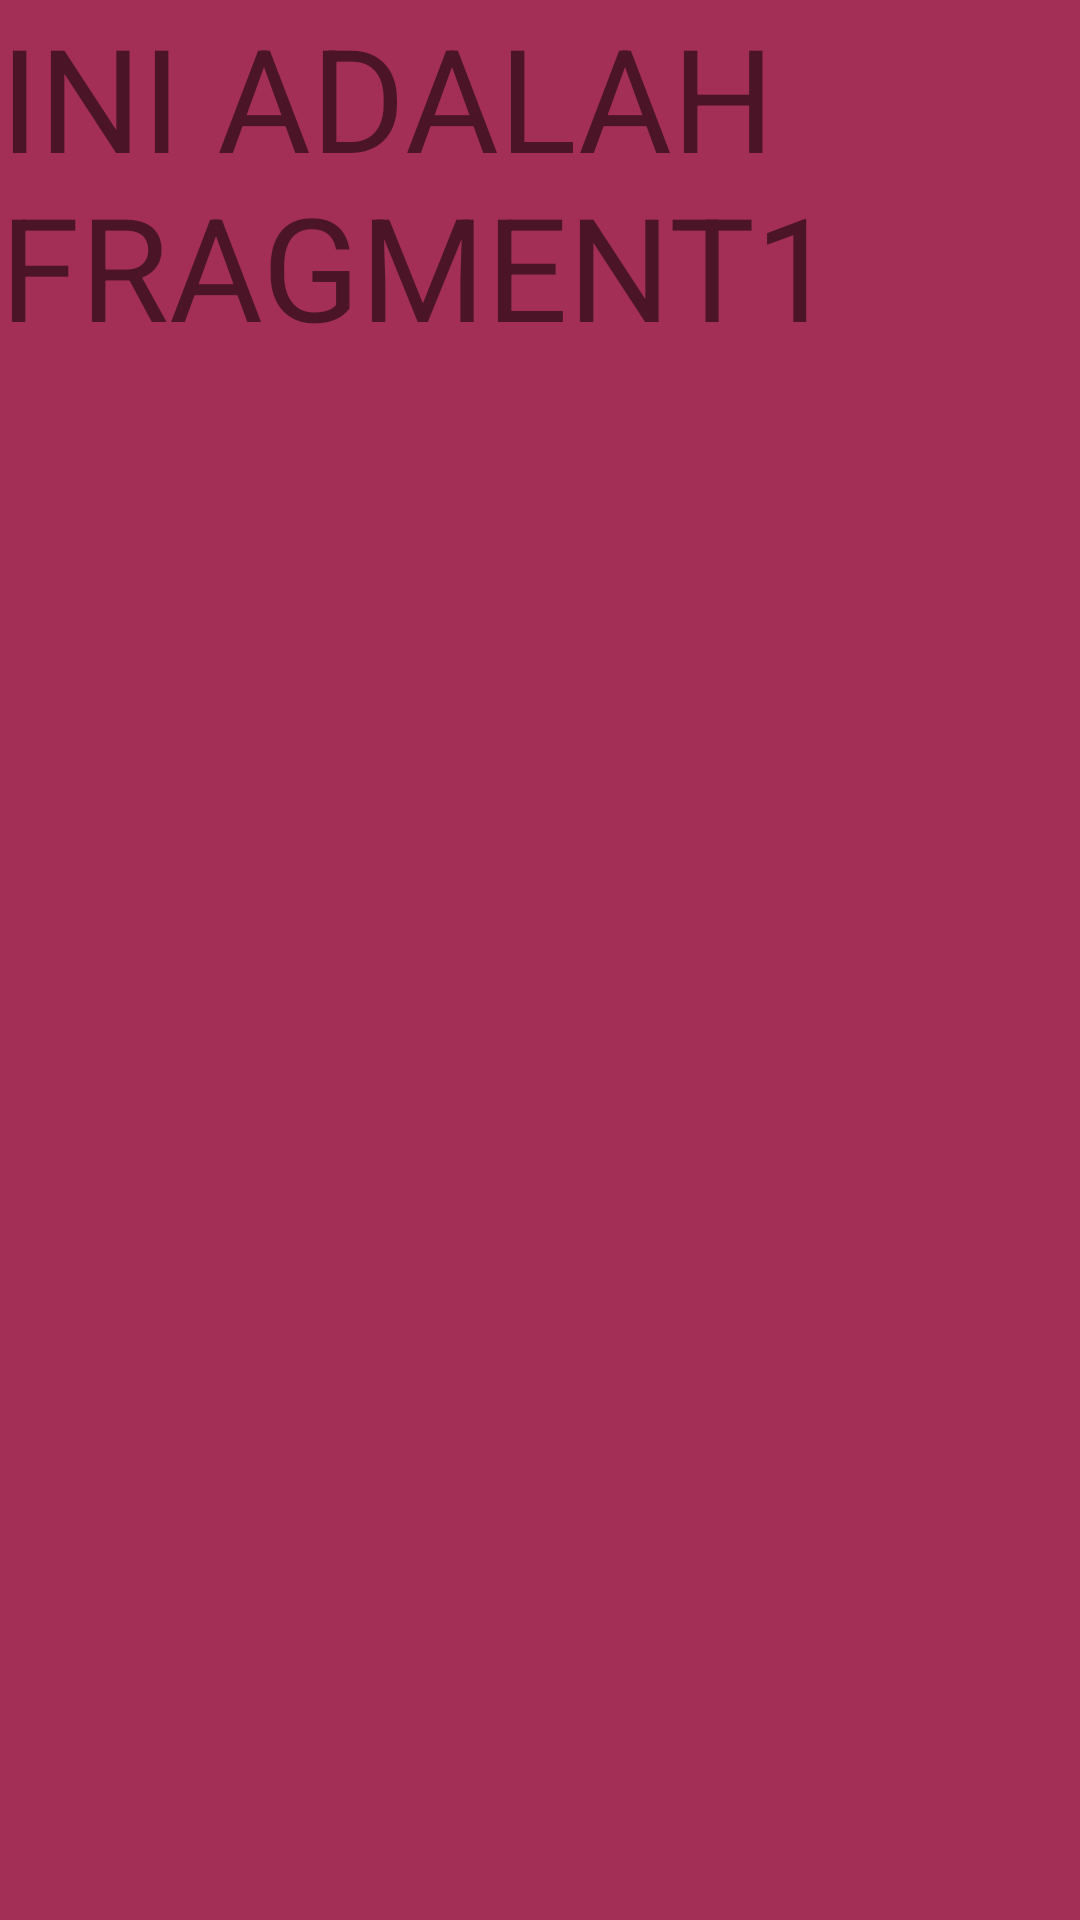

The Android layout XML behind this screen, and the referenced resources:
<!-- AndroidManifest.xml: application theme Theme.Pertemuan2_1918074 -->
<!-- res/layout/fragment1.xml -->
<?xml version="1.0" encoding="utf-8"?>
<LinearLayout xmlns:android="http://schemas.android.com/apk/res/android"
    android:layout_width="match_parent"
    android:layout_height="match_parent"
    android:background="#A32E56"
    android:orientation="vertical">

    <TextView
        android:id="@+id/textView"
        android:layout_width="347dp"
        android:layout_height="326dp"
        android:text="INI ADALAH FRAGMENT1"
        android:textSize="48sp" />
</LinearLayout>
<!-- resources referenced by this layout -->
<resources>
  <style name="Theme.Pertemuan2_1918074" parent="Theme.MaterialComponents.DayNight.DarkActionBar">
          
          <item name="colorPrimary">@color/purple_500</item>
          <item name="colorPrimaryVariant">@color/purple_700</item>
          <item name="colorOnPrimary">@color/white</item>
          
          <item name="colorSecondary">@color/teal_200</item>
          <item name="colorSecondaryVariant">@color/teal_700</item>
          <item name="colorOnSecondary">@color/black</item>
          
          <item name="android:statusBarColor" tools:targetApi="l">?attr/colorPrimaryVariant</item>
          
      </style>
  <!-- not gathered from this repository: default colours our renderer supplied (Android Studio template values) -->
  <color name="purple_500">#FF6200EE</color>
  <color name="purple_700">#FF3700B3</color>
  <color name="teal_200">#FF03DAC5</color>
  <color name="teal_700">#FF018786</color>
  <color name="black">#FF000000</color>
  <color name="white">#FFFFFFFF</color>
</resources>
